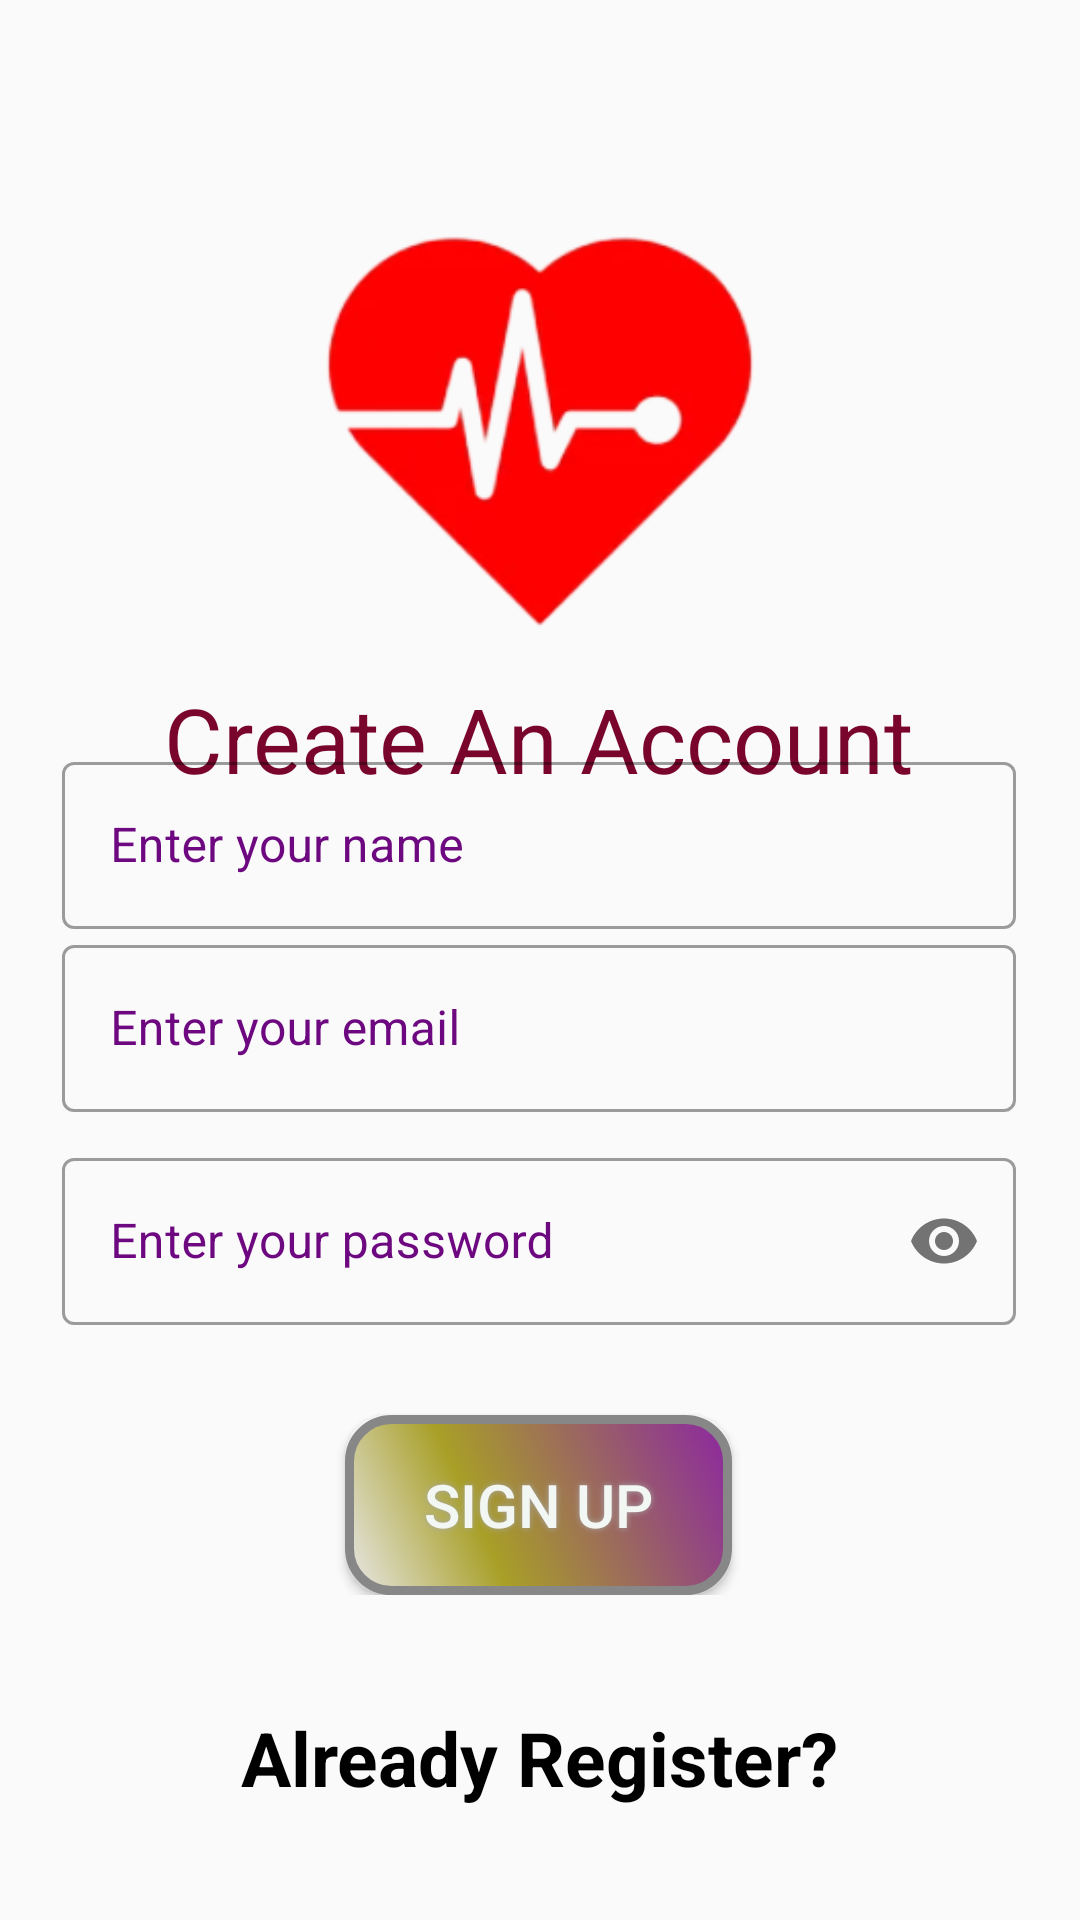

Android layout source for this screen:
<!-- AndroidManifest.xml: application theme Theme.ECG_Monitoring_System1 -->
<!-- res/layout/activity_sign_up.xml -->
<?xml version="1.0" encoding="utf-8"?>
<androidx.constraintlayout.widget.ConstraintLayout xmlns:android="http://schemas.android.com/apk/res/android"
    xmlns:app="http://schemas.android.com/apk/res-auto"
    xmlns:tools="http://schemas.android.com/tools"
    android:layout_width="match_parent"
    android:layout_height="match_parent"

    tools:context=".SignUp">
    <ImageView
        android:id="@+id/imagview"
        android:layout_width="200dp"
        android:layout_height="200dp"
        android:src="@drawable/egc"
        app:layout_constraintBottom_toBottomOf="parent"
        app:layout_constraintEnd_toEndOf="parent"
        app:layout_constraintHorizontal_bias="0.497"
        app:layout_constraintStart_toStartOf="parent"
        app:layout_constraintTop_toTopOf="parent"
        app:layout_constraintVertical_bias="0.103"
        app:layout_editor_absoluteY="82dp" />

    <TextView
        android:id="@+id/textview"
        android:layout_width="wrap_content"
        android:layout_height="44dp"
        android:text="Create An Account"

        android:textSize="30sp"
        android:textColor="#7A052C"
        app:layout_constraintBottom_toBottomOf="parent"
        app:layout_constraintEnd_toEndOf="parent"
        app:layout_constraintHorizontal_bias="0.498"
        app:layout_constraintStart_toStartOf="parent"
        app:layout_constraintTop_toTopOf="parent"
        app:layout_constraintVertical_bias="0.379" />


    <LinearLayout
        android:id="@+id/linearLayout"
        android:layout_width="318dp"
        android:layout_height="wrap_content"
        android:orientation="vertical"
        app:layout_constraintBottom_toBottomOf="parent"
        app:layout_constraintEnd_toEndOf="parent"
        app:layout_constraintHorizontal_bias="0.494"
        app:layout_constraintStart_toStartOf="parent"
        app:layout_constraintTop_toTopOf="parent"
        app:layout_constraintVertical_bias="0.688">
        <com.google.android.material.textfield.TextInputLayout
            android:id="@+id/email_login1"
            style="@style/Widget.MaterialComponents.TextInputLayout.OutlinedBox"
            android:layout_width="match_parent"
            android:layout_height="wrap_content"

            android:layout_marginTop="10dp"
            android:hint="Enter your name"
            android:textColorHint="#6E0880">

            <com.google.android.material.textfield.TextInputEditText
                android:layout_width="match_parent"
                android:layout_height="wrap_content"
                android:inputType="textEmailAddress" />


        </com.google.android.material.textfield.TextInputLayout>

        <com.google.android.material.textfield.TextInputLayout
            android:id="@+id/email"
            style="@style/Widget.MaterialComponents.TextInputLayout.OutlinedBox"
            android:layout_width="match_parent"
            android:layout_height="wrap_content"

            android:layout_marginBottom="10dp"
            android:hint="Enter your email"
            android:textColorHint="#6E0880">

            <com.google.android.material.textfield.TextInputEditText
                android:layout_width="match_parent"
                android:layout_height="wrap_content"
                android:inputType="textEmailAddress" />


        </com.google.android.material.textfield.TextInputLayout>

        <com.google.android.material.textfield.TextInputLayout
            android:id="@+id/pwd"
            style="@style/Widget.MaterialComponents.TextInputLayout.OutlinedBox"
            android:layout_width="match_parent"
            android:layout_height="wrap_content"
            android:layout_marginBottom="10dp"
            android:hint="Enter your password"
            android:textColorHint="#6E0880"
            app:passwordToggleEnabled="true">

            <com.google.android.material.textfield.TextInputEditText
                android:layout_width="match_parent"
                android:layout_height="wrap_content"
                android:inputType="textPassword" />


        </com.google.android.material.textfield.TextInputLayout>


        <Button
            android:layout_width="129dp"
            android:layout_height="wrap_content"
            android:layout_gravity="center_horizontal"
            android:layout_marginTop="20dp"
            android:background="@drawable/buttonshape"
            android:shadowColor="#A8A8A8"
            android:shadowDx="0"
            android:shadowDy="0"
            android:shadowRadius="5"
            android:onClick="signuphere"
            android:padding="10dp"
            android:text="Sign Up"
            android:textColor="#F3F7F4"
            android:textSize="20sp" />

    </LinearLayout>

    <ProgressBar
        android:id="@+id/progressBar2"
        style="?android:attr/progressBarStyle"
        android:layout_width="wrap_content"
        android:layout_height="wrap_content"
        app:layout_constraintBottom_toBottomOf="parent"
        app:layout_constraintEnd_toEndOf="parent"
        android:visibility="invisible"
        app:layout_constraintHorizontal_bias="0.498"
        app:layout_constraintStart_toStartOf="parent"
        app:layout_constraintTop_toTopOf="parent"
        app:layout_constraintVertical_bias="0.453" />

    <TextView
        android:layout_width="wrap_content"
        android:layout_height="wrap_content"
        android:layout_gravity="center_horizontal"
        android:textStyle="bold"
        android:onClick="gotoLogin"
        android:padding="10dp"
        android:text="Already Register?"
        android:textColor="#000000"
        android:textAllCaps="false"
        android:textSize="25sp"
        app:layout_constraintBottom_toBottomOf="parent"
        app:layout_constraintEnd_toEndOf="parent"
        app:layout_constraintStart_toStartOf="parent"
        app:layout_constraintTop_toBottomOf="@+id/linearLayout" />

</androidx.constraintlayout.widget.ConstraintLayout>
<!-- resources referenced by this layout -->
<resources>
  <!-- drawable buttonshape (drawable) -->
  <?xml version="1.0" encoding="utf-8"?>
  <shape xmlns:android="http://schemas.android.com/apk/res/android" android:shape="rectangle" >
      <corners
          android:radius="14dp"
          />
      <gradient
          android:angle="45"
          android:centerX="35%"
          android:centerColor="#A89F27"
          android:startColor="#E8E8E8"
          android:endColor="#8C27A1"
          android:type="linear"
          />
      <padding
          android:left="0dp"
          android:top="0dp"
          android:right="0dp"
          android:bottom="0dp"
          />
      <size
          android:width="270dp"
          android:height="60dp"
          />
      <stroke
          android:width="3dp"
          android:color="#878787"
          />
  </shape>
  <!-- drawable egc: png bitmap (drawable, 28350 bytes) -->
  <style name="Theme.ECG_Monitoring_System1" parent="Theme.MaterialComponents.DayNight.NoActionBar.Bridge">
          
          <item name="colorPrimary">@color/purple_500</item>
          <item name="colorPrimaryVariant">@color/purple_700</item>
          <item name="colorOnPrimary">@color/white</item>
          
          <item name="colorSecondary">@color/teal_200</item>
          <item name="colorSecondaryVariant">@color/teal_700</item>
          <item name="colorOnSecondary">@color/black</item>
          
          <item name="android:statusBarColor">?attr/colorPrimaryVariant</item>
          
      </style>
  <!-- not gathered from this repository: default colours our renderer supplied (Android Studio template values) -->
  <color name="purple_500">#FF6200EE</color>
  <color name="purple_700">#FF3700B3</color>
  <color name="teal_200">#FF03DAC5</color>
  <color name="teal_700">#FF018786</color>
  <color name="black">#FF000000</color>
  <color name="white">#FFFFFFFF</color>
</resources>
